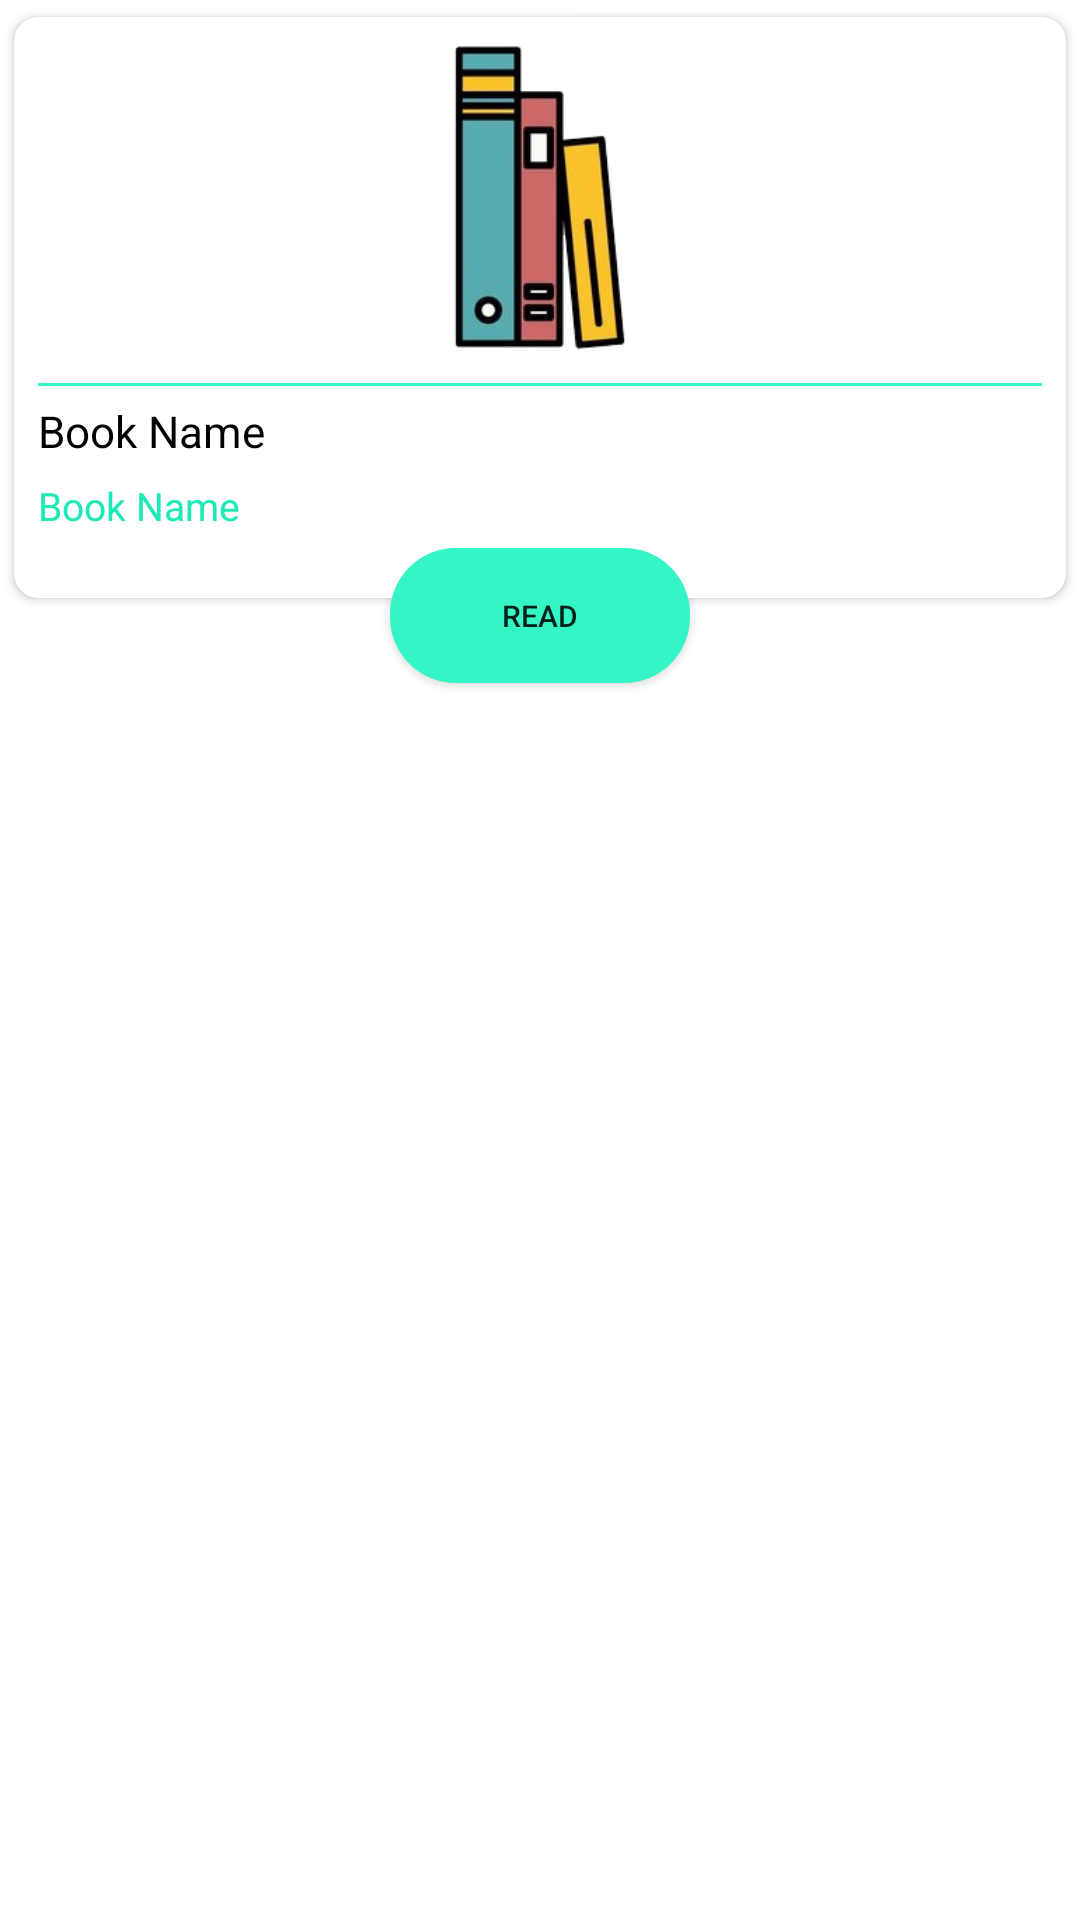

Layout XML and referenced resources for this Android screen:
<!-- AndroidManifest.xml: application theme Theme.MMTextBook -->
<!-- res/layout/book_item.xml -->
<?xml version="1.0" encoding="utf-8"?>
<androidx.constraintlayout.widget.ConstraintLayout
    xmlns:android="http://schemas.android.com/apk/res/android"
    xmlns:app="http://schemas.android.com/apk/res-auto"
    xmlns:tools="http://schemas.android.com/tools"
    android:background="?android:attr/selectableItemBackground"
    android:layout_width="match_parent"
    android:layout_height="wrap_content"
    android:layout_marginLeft="16dp"
    android:layout_marginRight="16dp"
    android:layout_marginTop="16dp">

    <androidx.cardview.widget.CardView
        android:id="@+id/book_card"
        android:layout_width="match_parent"
        android:layout_height="wrap_content"
        app:cardCornerRadius="8dp"
        android:elevation="8dp"
        app:cardUseCompatPadding="true"
        app:layout_constraintEnd_toEndOf="parent"
        app:layout_constraintStart_toStartOf="parent"
        app:layout_constraintTop_toTopOf="parent" >

        <LinearLayout
            android:orientation="vertical"
            android:layout_width="match_parent"
            android:layout_height="match_parent"
            xmlns:app="http://schemas.android.com/apk/res-auto">

            <ImageView
                android:layout_width="match_parent"
                android:layout_height="120dp"
                android:src="@drawable/book"
                android:scaleType="fitCenter"/>
            <View
                android:layout_width="match_parent"
                android:layout_height="1dp"
                android:background="#34F5C5"
                android:layout_marginLeft="8dp"
                android:layout_marginRight="8dp"
                android:layout_marginTop="2dp"
                android:layout_marginBottom="2dp"/>
            <TextView
                android:id="@+id/tv_bookName"
                android:layout_width="match_parent"
                android:layout_height="20dp"
                android:text="Book Name"
                android:textColor="@color/black"
                app:autoSizeTextType="uniform"
                android:layout_marginTop="3dp"
                android:layout_marginBottom="3dp"
                android:layout_marginRight="8dp"
                android:layout_marginLeft="8dp"
                tools:ignore="UnusedAttribute" />

            <TextView
                android:id="@+id/tv_bookType"
                android:layout_width="wrap_content"
                android:layout_height="wrap_content"
                android:layout_marginTop="3dp"
                android:layout_marginLeft="8dp"
                android:layout_marginRight="8dp"
                android:layout_marginBottom="22dp"
                android:text="Book Name"
                android:textColor="@color/primaryDark"
                android:textSize="13sp"/>

        </LinearLayout>

    </androidx.cardview.widget.CardView>

    <Button
        android:id="@+id/btn_download"
        android:layout_width="100dp"
        android:layout_height="45dp"
        android:background="@drawable/button_background"
        android:text="Read"
        android:textSize="10sp"
        app:layout_constraintStart_toStartOf="parent"
        app:layout_constraintEnd_toEndOf="parent"
        app:layout_constraintTop_toBottomOf="@+id/book_card"
        app:layout_constraintBottom_toBottomOf="@+id/book_card"/>



</androidx.constraintlayout.widget.ConstraintLayout>
<!-- resources referenced by this layout -->
<resources>
  <color name="black">#FF000000</color>
  <color name="primaryDark">#1de9b6</color>
  <!-- drawable book: png bitmap (drawable, 27121 bytes) -->
  <!-- drawable button_background (drawable) -->
  <?xml version="1.0" encoding="utf-8"?>
  <shape xmlns:android="http://schemas.android.com/apk/res/android"
      android:shape="rectangle">
      <solid android:color="@color/primary"/>
      <corners android:radius="22dp"/>
  
  </shape>
  <style name="Theme.MMTextBook" parent="Theme.MaterialComponents.DayNight.NoActionBar">
          
          <item name="colorPrimary">@color/primary</item>
          <item name="colorPrimaryVariant">@color/primaryDark</item>
          <item name="colorOnPrimary">@color/white</item>
          
          <item name="colorSecondary">@color/teal_200</item>
          <item name="colorSecondaryVariant">@color/teal_700</item>
          <item name="colorOnSecondary">@color/black</item>
          
          <item name="android:statusBarColor" tools:targetApi="l">?attr/colorPrimaryVariant</item>
          
      </style>
  <color name="primary">#34F5C5</color>
  <color name="white">#FFFFFFFF</color>
  <color name="teal_200">#FF03DAC5</color>
  <color name="teal_700">#FF018786</color>
</resources>
